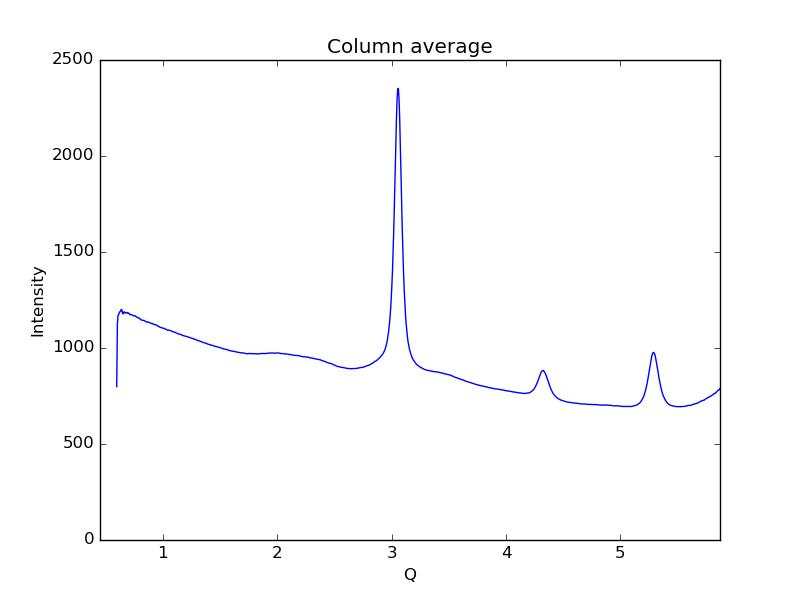

The data file committed next to this chart (first rows):
0.59621693822088684, 799.178
0.6019, 1121
0.6075, 1170
0.6132, 1172
0.6189, 1185
0.6245, 1190
0.6302, 1191
0.6358, 1201
0.6415, 1198
0.6472, 1182
0.6528, 1177
0.6585, 1188
0.6641, 1188
0.6698, 1186
0.6755, 1181
0.6811, 1183
0.6868, 1183
0.6924, 1185
0.6981, 1181
0.7038, 1181
0.7094, 1174
0.7151, 1173
0.7207, 1175
0.7264, 1174
0.7321, 1172
0.7377, 1169
0.7434, 1169
0.749, 1166
0.7547, 1168
0.7603, 1167
0.766, 1163
0.7717, 1160
0.7773, 1159
0.783, 1157
0.7886, 1157
0.7943, 1154
0.8, 1152
0.8056, 1148
0.8113, 1147
0.8169, 1144
0.8226, 1144
0.8283, 1144
0.8339, 1144
0.8396, 1142
0.8452, 1140
0.8509, 1138
0.8566, 1135
0.8622, 1136
0.8679, 1134
0.8735, 1135
0.8792, 1134
0.8849, 1132
0.8905, 1129
0.8962, 1128
0.9018, 1128
0.9075, 1128
0.9132, 1125
0.9188, 1123
0.9245, 1123
0.9301, 1122
0.9358, 1122
... 939 more rows
